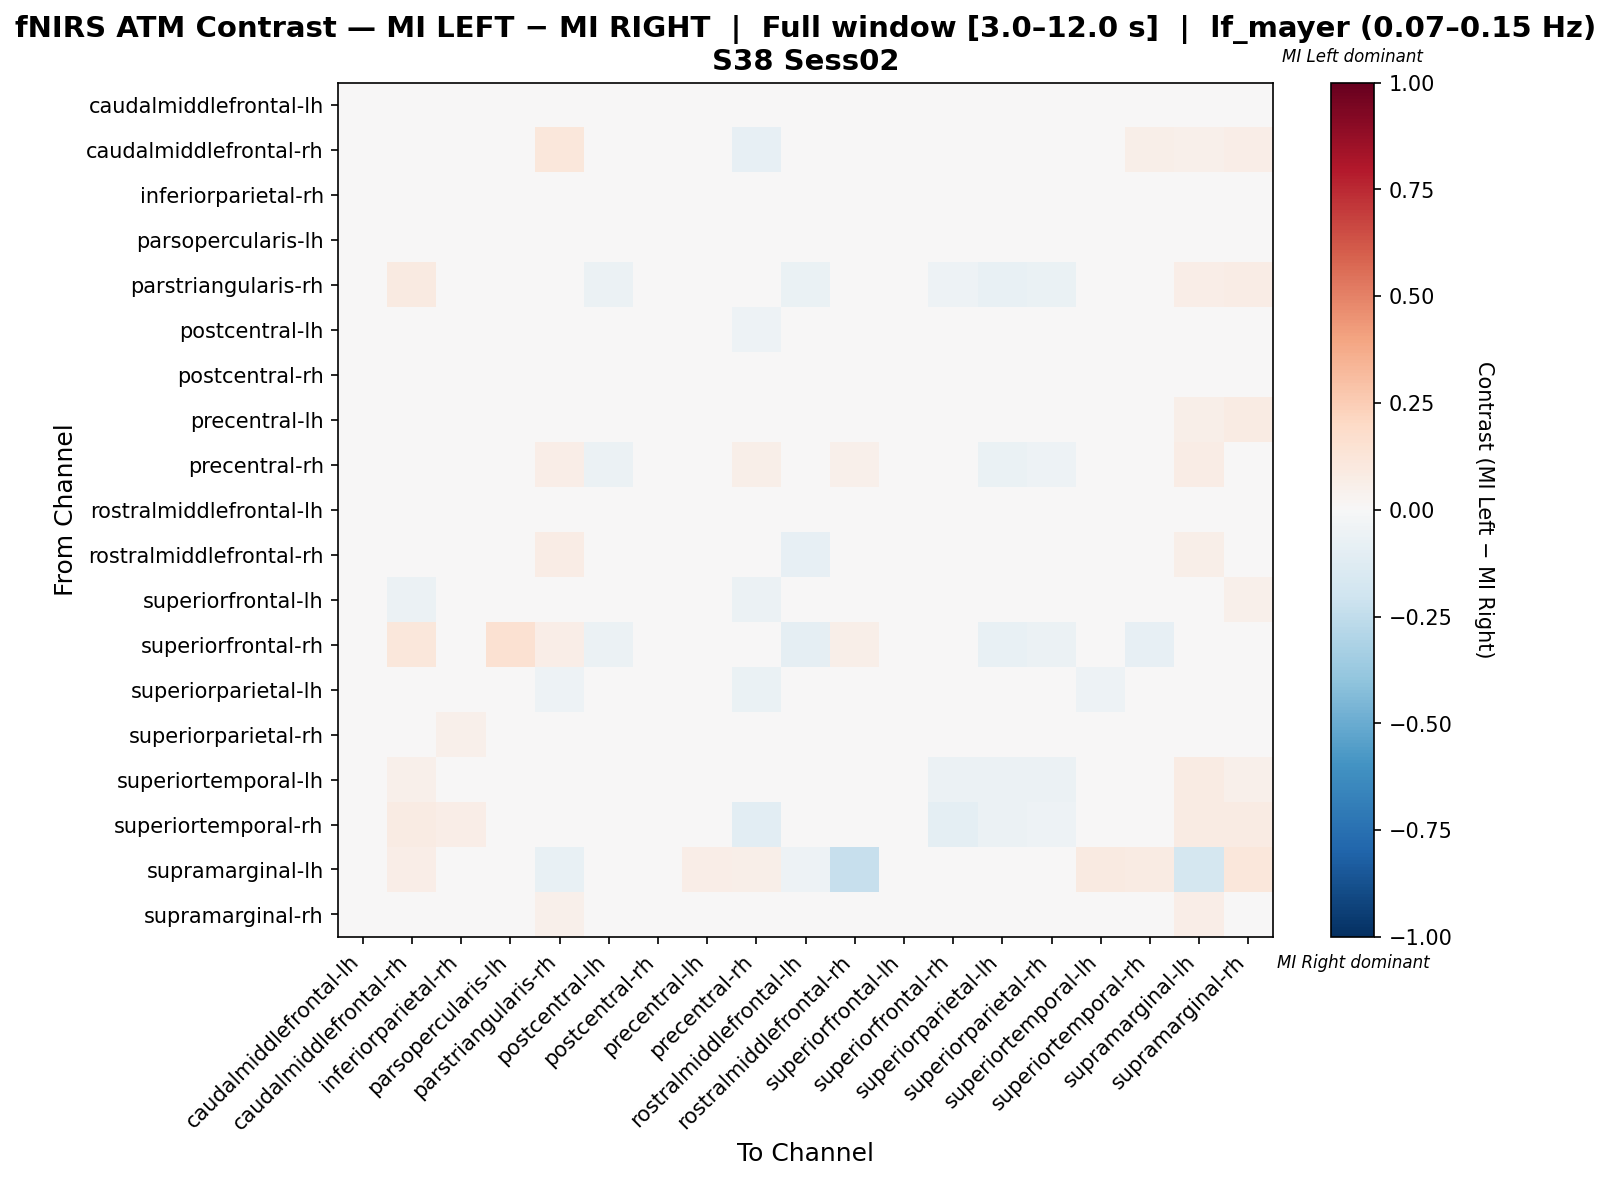

The file beside this chart, header and first rows:
, caudalmiddlefrontal-lh, caudalmiddlefrontal-rh, inferiorparietal-rh, parsopercularis-lh, parstriangularis-rh, postcentral-lh, postcentral-rh, precentral-lh, precentral-rh, rostralmiddlefrontal-lh, rostralmiddlefrontal-rh, superiorfrontal-lh, superiorfrontal-rh, superiorparietal-lh, superiorparietal-rh, superiortemporal-lh, superiortemporal-rh, supramarginal-lh, supramarginal-rh
caudalmiddlefrontal-lh, -0.008056, -0.02667, 0.01111, -0.03111, 0.02917, -0.01778, 0.03583, -0.01139, -0.001944, -0.0225, 0.01056, -0.01889, 0.0, -0.01667, 0.005833, 0.0, 0.0, 0.025, 0.0375
caudalmiddlefrontal-rh, -0.03867, 0.01958, 0.02433, -0.007424, 0.1125, -0.03867, -0.03867, -0.02757, -0.08042, 0.007977, -0.01317, -0.02762, -0.01367, -0.0442, -0.03867, 0.02673, 0.0582, 0.05, 0.06948
inferiorparietal-rh, -0.02599, 0.0377, 0.03412, -0.04222, 0.04035, -0.04222, -0.003054, -0.001996, -0.003173, -0.007112, -0.004468, -0.02517, -0.004587, -0.03881, -0.02717, 0.01441, 0.04323, 0.01153, 0.04464
parsopercularis-lh, -0.04572, 0.01424, -0.03784, -0.01411, 0.04739, -0.02914, 0.008746, -0.01812, 0.008719, 0.008746, 0.02844, -0.02524, 0.03318, -0.026, -0.01888, 0.04265, 0.0, 0.009479, 0.01346
parstriangularis-rh, 0.01292, 0.08786, 0.03359, 0.02067, -0.0001829, -0.05752, -0.02099, 0.02439, -0.003613, -0.06521, 0.03476, 0.0, -0.05087, -0.07522, -0.06563, -0.04046, 0.02775, 0.06722, 0.07054
postcentral-lh, 0.03668, -0.0202, 0.02664, 0.04004, -0.04377, 0.003005, 0.03665, 0.02337, -0.05387, 0.03329, -0.01684, -9.038935213431798e-05, -0.0303, -0.01374, 0.009717, -0.03706, -0.0202, 0.0, 0.02669
postcentral-rh, 0.03992, -0.02712, 0.03094, 0.01723, 0.008247, -0.01327, 0.01501, 0.003974, -0.008702, -0.02978, 0.002792, -0.01179, -0.02373, -0.02521, 0.001753, -0.0339, -0.01017, 0.03831, 0.02548
precentral-lh, -0.02557, -0.000331, 0.003393, -0.02557, 0.0259, -0.02557, -0.003641, -0.002069, -0.03616, 0.02425, -0.007365, -0.01374, -0.0307, -0.02996, -0.02119, 0.002152, 0.03029, 0.0566, 0.07928
precentral-rh, -0.007728, 0.01691, 0.01934, 0.003424, 0.06474, -0.05848, -0.01333, 0.003924, 0.05935, -0.02105, 0.05438, -0.01754, -0.04202, -0.06725, -0.05397, 0.006554, -0.03697, 0.07063, 0.01909
rostralmiddlefrontal-lh, -0.002807, 0.03715, 0.02282, 0.01575, -0.007744, -0.01441, -0.02328, 0.042, -0.02067, -0.0282, -0.03882, -0.0007017, -0.03712, -0.02763, -0.03024, 0.0004299, 0.02938, 0.04794, 0.03615
rostralmiddlefrontal-rh, 0.005479, 0.01583, -0.00121, 0.02676, 0.07268, -0.02128, -0.01944, 0.01278, 0.01705, -0.08509, -0.04038, 0.0, -0.02431, -0.02553, -0.02158, 0.01583, -0.004241, 0.05687, 0.01978
superiorfrontal-lh, -0.002646, -0.05714, -0.002646, -0.002646, 0.0, -0.002646, -0.002646, 0.03545, -0.05714, 0.03545, 0.0, -0.002116, 0.0, 0.006878, -0.002646, 0.0, 0.0, 0.0, 0.0545
superiorfrontal-rh, -0.004785, 0.1121, -0.01435, 0.1504, 0.06616, -0.05742, -0.04785, -0.03828, 0.02788, -0.08612, 0.05849, -0.004785, 0.04224, -0.07177, -0.0622, 0.02021, -0.08134, 0.03448, -0.04306
superiorparietal-lh, 0.04655, -0.02589, 0.04655, 0.04655, -0.05178, 0.004475, 0.0336, 0.02824, -0.06472, 0.02713, -0.02265, 0.00536, -0.03883, -0.001997, 0.001239, -0.05178, -0.02589, 0.0, 0.04387
superiorparietal-rh, 0.0499, -0.01961, 0.05027, 0.02231, -0.02383, -0.01411, 0.04044, 0.007296, -0.03224, -0.01236, -0.001795, -0.004227, -0.03081, -0.03229, 0.01348, -0.04202, -0.01961, 0.01364, 0.03557
superiortemporal-lh, 0.0, 0.05201, 0.02473, 0.02473, 0.01537, -0.04693, -0.0361, 0.03058, -0.02688, -0.01643, 0.01667, 0.0, -0.05814, -0.06137, -0.05776, -0.006825, 0.01268, 0.08127, 0.05239
superiortemporal-rh, 0.0, 0.08205, 0.06299, 0.0, 0.04205, -0.04571, -0.02857, 0.04801, -0.1043, 0.004454, -0.005962, 0.0, -0.09714, -0.05714, -0.05143, -0.01802, 0.005737, 0.08268, 0.08027
supramarginal-lh, 0.01562, 0.0625, 0.007812, 0.007812, -0.07812, 0.0, 0.03125, 0.0625, 0.05859, -0.05078, -0.2344, 0.0, 0.007812, 0.003906, 0.003906, 0.08594, 0.08203, -0.1758, 0.1094
supramarginal-rh, -0.007004, 0.04586, 0.02443, -0.001375, 0.0536, -0.03662, -0.04635, 0.04814, -0.01444, -0.0219, -0.02007, -0.006382, -0.03965, -0.02781, -0.04468, 0.01259, 0.04646, 0.06834, -0.03316
